Run: headless pygame with SDL's dummy video driver; simulated clock (each Clock.tick advances the game by its frame time, no real sleeping); random seed 0; keys injected as events and as key.get_pressed() state; no mouse input.
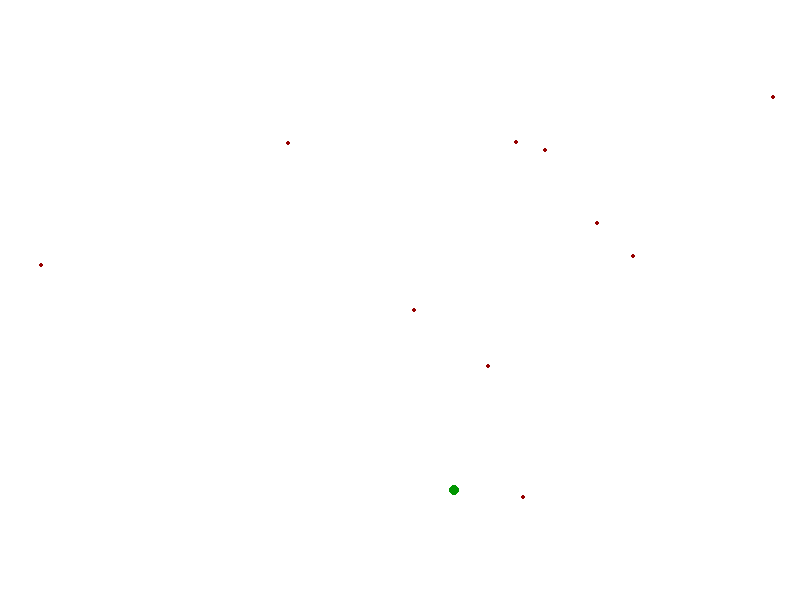
Frame 1 of 4 · flips 1–60 · no input
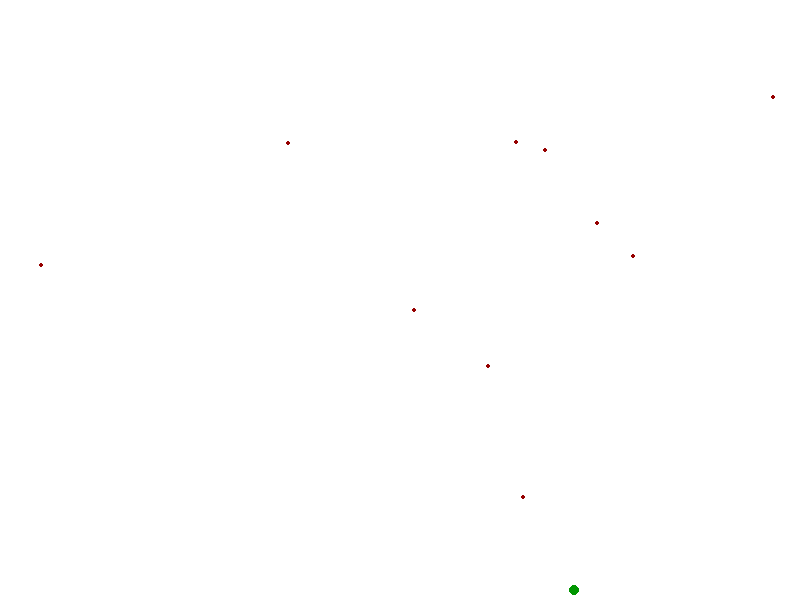
Frame 2 of 4 · flips 61–180 · tapped SPACE, RETURN · held RIGHT (→), D
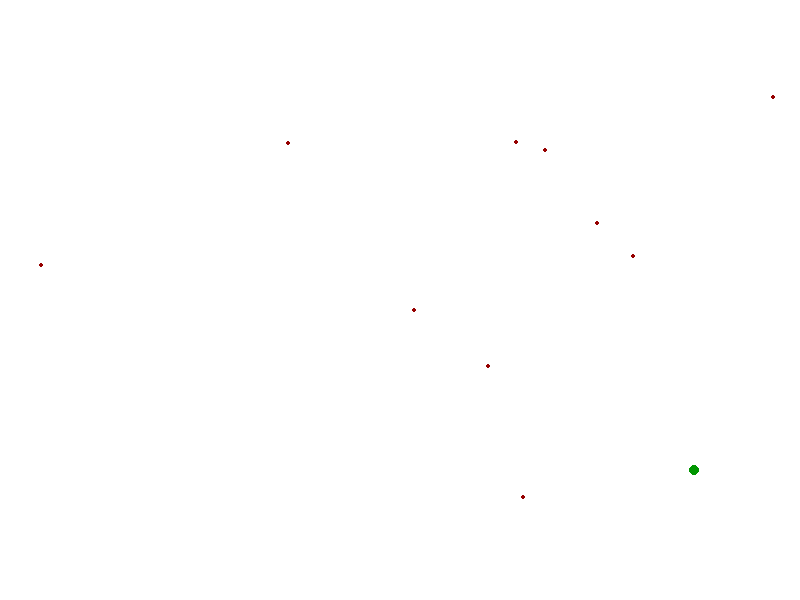
Frame 3 of 4 · flips 181–300 · held DOWN (↓), S
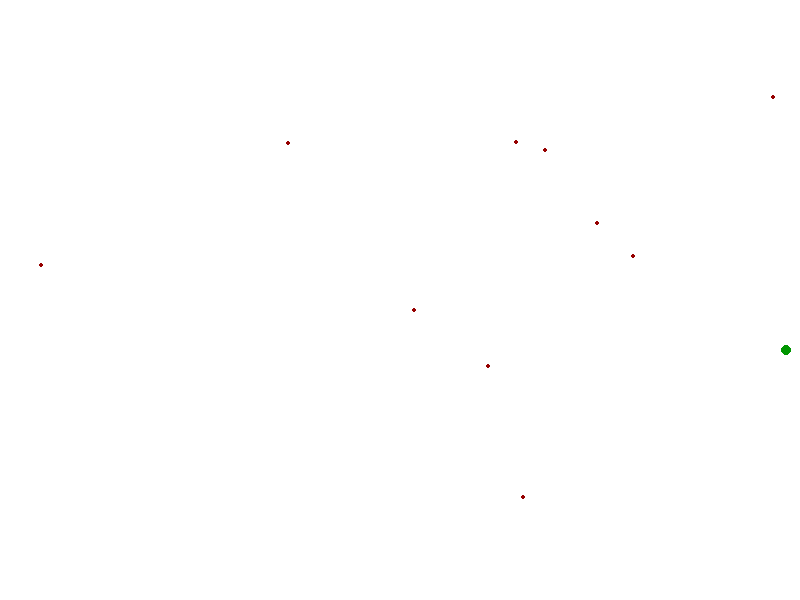
Frame 4 of 4 · flips 301–420 · held LEFT (←), A, UP (↑), W

The pygame program that drew these frames:

# -*- coding: utf-8 -*-
"""
Created on Wed Jun 12 16:28:33 2019

@author: myke
"""

import pygame, sys
from pygame.locals import *
import random

FPS = 30

BGCOLOR = (255, 255, 255)
GREEN   = (  0, 150,   0)
RED     = (150,   0,   0)

WINDOWWIDTH = 800
WINDOWHEIGHT = 600

NUMINITIALFOOD = 10
RENEWFOODRATE = 10
RENEWFOODPERIOD = 240

class Life():
    def __init__(self):
        self.pos = (random.randint(0, WINDOWWIDTH), random.randint(0, WINDOWHEIGHT))
        self.vel = ( 1, 1)
        self.radius = 5
        print(self.pos)
    
    def step(self):
        self.pos = (self.pos[0] + self.vel[0], self.pos[1] + self.vel[1])
        if self.pos[0] >= WINDOWWIDTH or self.pos[0] <= 0:
            self.vel = (-self.vel[0], self.vel[1])
        if self.pos[1] >= WINDOWHEIGHT or self.pos[1] <= 0:
            self.vel = (self.vel[0], -self.vel[1])
        print(self.pos)

class Food():
    def __init__(self):
        self.pos = (random.randint(0, WINDOWWIDTH), random.randint(0, WINDOWHEIGHT))
        self.radius = 2

def main():
    global fpsClock, displaySurf
    pygame.init()
    fpsClock = pygame.time.Clock()
    
    displaySurf = pygame.display.set_mode((WINDOWWIDTH, WINDOWHEIGHT), 0, 32)
    pygame.display.set_caption('Artificial Life')
    
    setInitialCondicion()
    
    while True:
        timestep()
        for event in pygame.event.get():
            if event.type == QUIT:
                pygame.quit()
                sys.exit()
        pygame.display.update()
        fpsClock.tick()

def setInitialCondicion():
    global ecosystem, time, foodsystem
    time = 0
    somebody = Life()
    ecosystem = [somebody]
    foodsystem = []
    for i in range(NUMINITIALFOOD):
        newFood = Food()
        foodsystem.append(newFood)

def timestep():
    global time
    time += 1
    displaySurf.fill(BGCOLOR)
    for anybody in ecosystem:
        anybody.step()
        pygame.draw.circle(displaySurf, GREEN, anybody.pos, anybody.radius)
    for food in foodsystem:
        pygame.draw.circle(displaySurf, RED, food.pos, food.radius)

if __name__ == '__main__':
    main()
